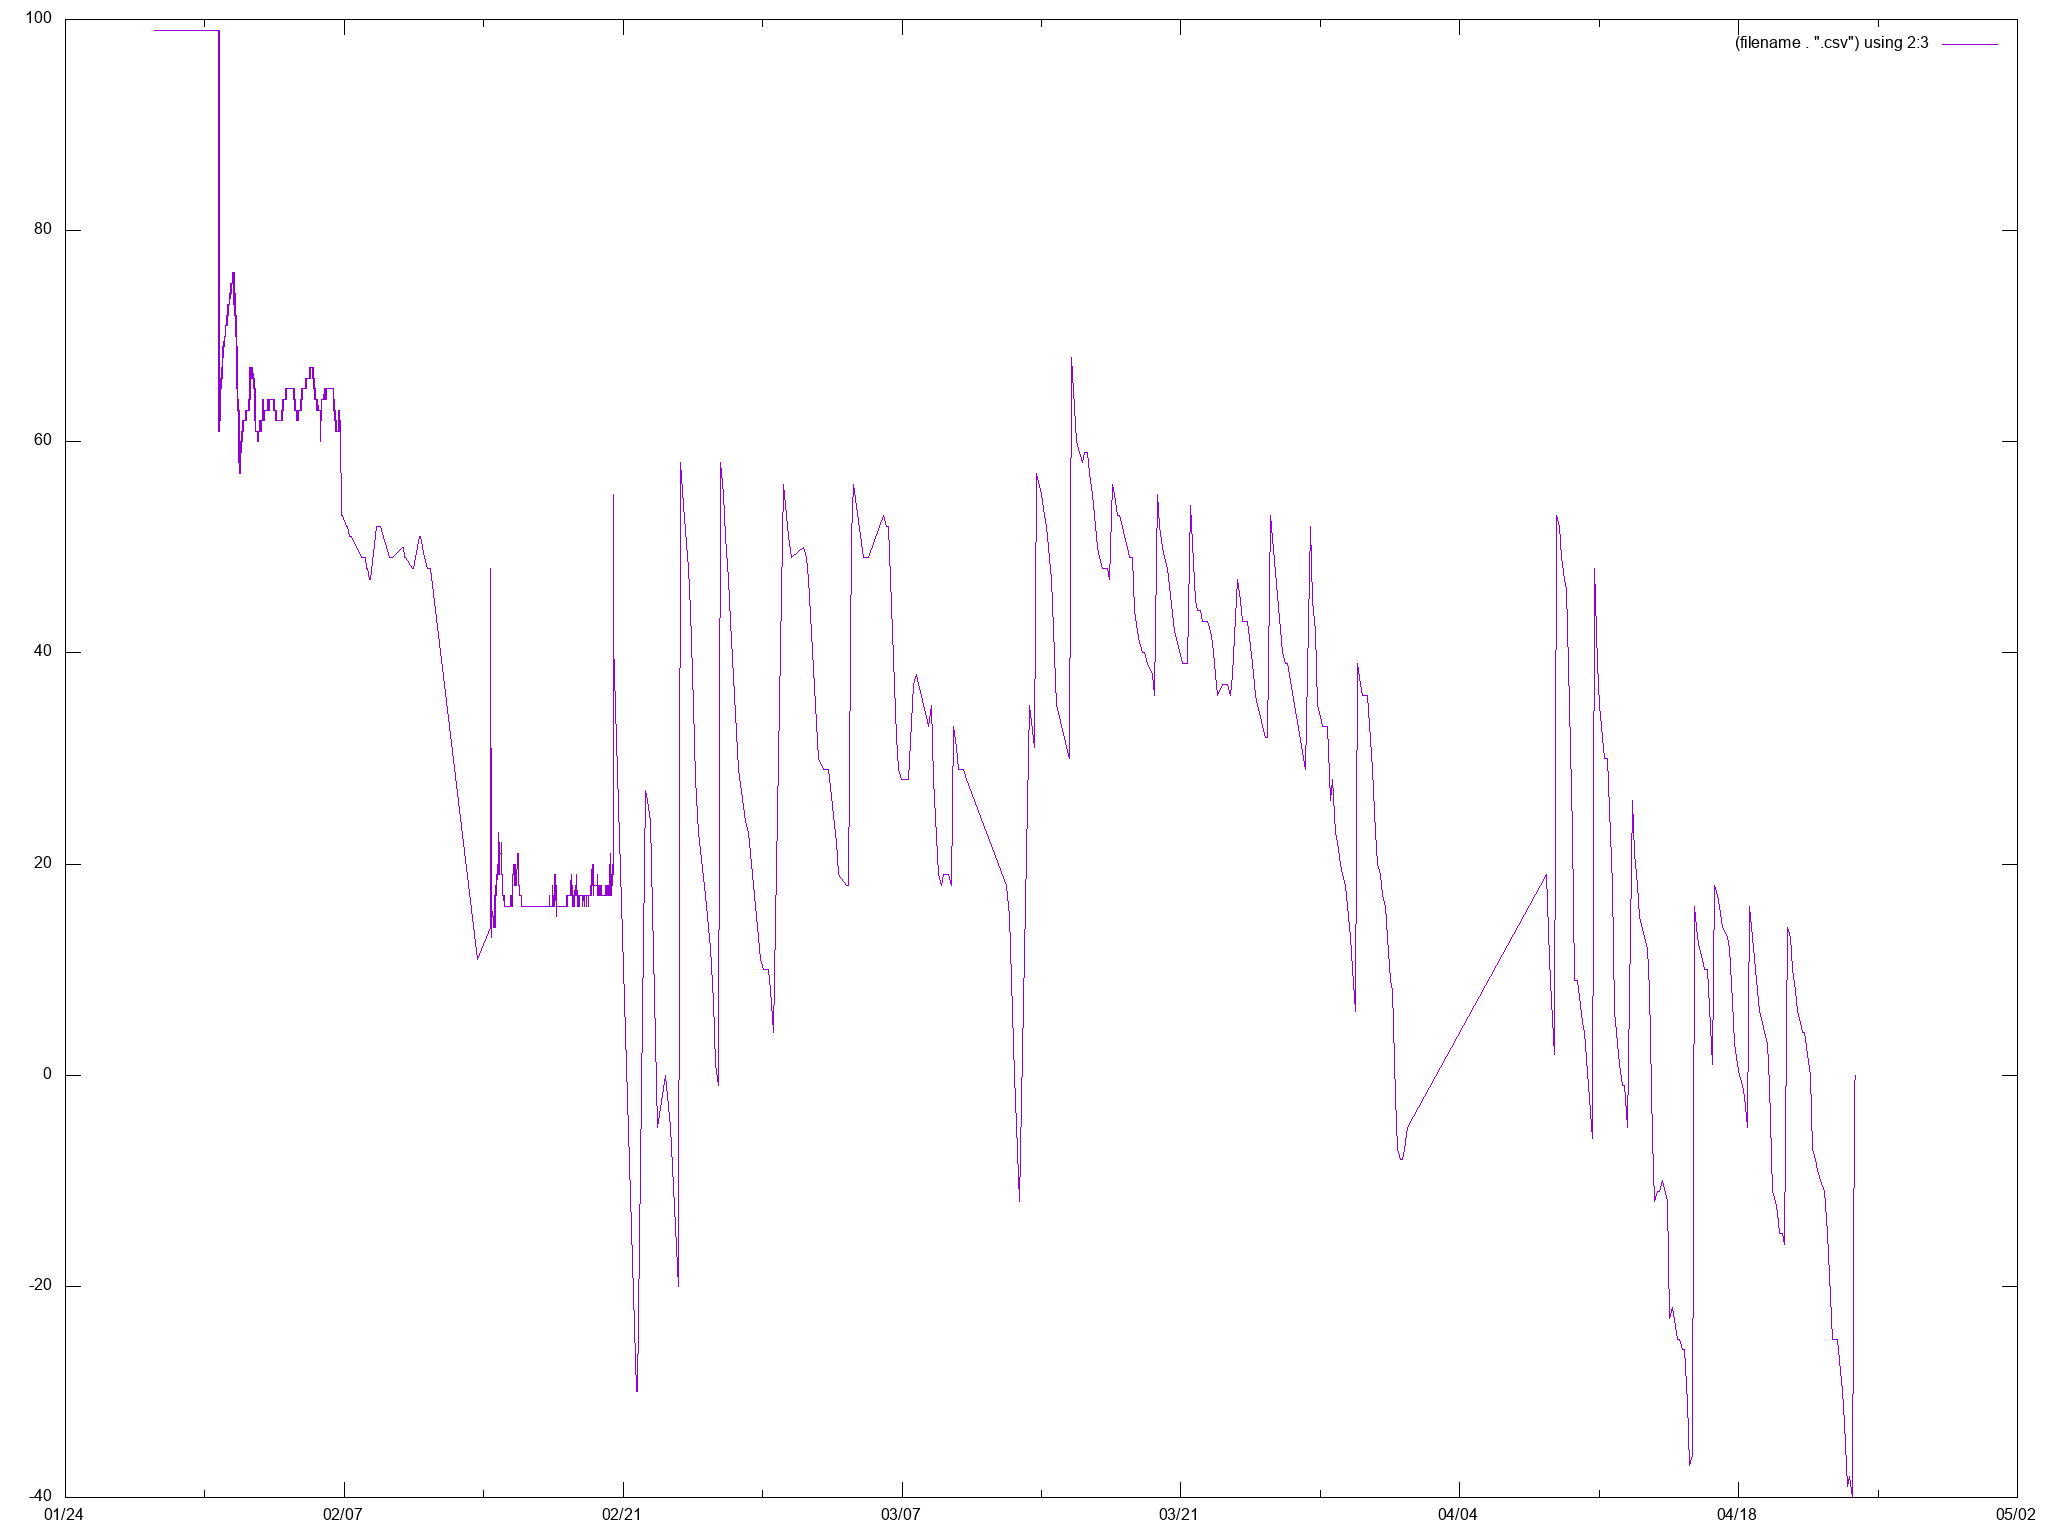

The data file committed next to this chart (first rows):
date_received, timestamp, value
2019-01-28T11:22:20.000Z, 2019-01-28T11:21:32.000Z, 99
2019-01-28T15:44:36.000Z, 2019-01-28T15:44:32.000Z, 99
2019-01-28T15:50:02.000Z, 2019-01-28T15:49:57.000Z, 99
2019-01-28T16:05:55.000Z, 2019-01-28T16:05:50.000Z, 99
2019-01-28T16:27:14.000Z, 2019-01-28T16:27:09.000Z, 99
2019-01-28T16:37:56.000Z, 2019-01-28T16:37:52.000Z, 99
2019-01-28T16:53:56.000Z, 2019-01-28T16:53:52.000Z, 99
2019-01-28T16:59:13.000Z, 2019-01-28T16:59:09.000Z, 99
2019-01-28T17:20:29.000Z, 2019-01-28T17:20:25.000Z, 99
2019-01-28T17:25:54.000Z, 2019-01-28T17:25:49.000Z, 99
2019-01-28T17:36:44.000Z, 2019-01-28T17:36:39.000Z, 99
2019-01-28T17:42:00.000Z, 2019-01-28T17:41:56.000Z, 99
2019-01-28T19:07:21.000Z, 2019-01-28T19:07:17.000Z, 99
2019-01-28T19:23:24.000Z, 2019-01-28T19:23:20.000Z, 99
2019-01-28T20:00:53.000Z, 2019-01-28T20:00:44.000Z, 99
2019-01-29T13:36:11.000Z, 2019-01-29T13:36:04.000Z, 99
2019-01-29T13:41:26.000Z, 2019-01-29T13:41:21.000Z, 99
2019-01-29T16:53:40.000Z, 2019-01-29T16:53:35.000Z, 99
2019-01-29T17:04:29.000Z, 2019-01-29T17:04:24.000Z, 99
2019-01-29T17:52:50.000Z, 2019-01-29T17:52:35.000Z, 99
2019-01-29T18:03:44.000Z, 2019-01-29T18:03:25.000Z, 99
2019-01-29T18:14:04.000Z, 2019-01-29T18:13:59.000Z, 99
2019-01-29T21:04:56.000Z, 2019-01-29T21:04:51.000Z, 99
2019-01-29T21:10:22.000Z, 2019-01-29T21:10:16.000Z, 99
2019-01-29T21:21:17.000Z, 2019-01-29T21:21:07.000Z, 99
2019-01-29T21:26:37.000Z, 2019-01-29T21:26:32.000Z, 99
2019-01-30T03:24:39.000Z, 2019-01-30T03:24:35.000Z, 99
2019-01-30T04:18:38.000Z, 2019-01-30T04:18:34.000Z, 99
2019-01-30T04:29:12.000Z, 2019-01-30T04:29:08.000Z, 99
2019-01-30T05:11:45.000Z, 2019-01-30T05:11:41.000Z, 99
2019-01-30T06:32:14.000Z, 2019-01-30T06:32:10.000Z, 99
2019-01-30T06:53:39.000Z, 2019-01-30T06:53:34.000Z, 99
2019-01-30T15:10:45.000Z, 2019-01-30T15:10:40.000Z, 99
2019-01-30T16:25:45.000Z, 2019-01-30T16:25:41.000Z, 99
2019-01-30T18:29:05.000Z, 2019-01-30T18:29:01.000Z, 99
2019-01-31T09:05:06.000Z, 2019-01-31T09:05:01.000Z, 99
2019-01-31T09:15:39.000Z, 2019-01-31T09:15:34.000Z, 99
2019-01-31T09:31:28.000Z, 2019-01-31T09:31:24.000Z, 99
2019-01-31T09:42:15.000Z, 2019-01-31T09:42:10.000Z, 99
2019-01-31T09:47:25.000Z, 2019-01-31T09:47:21.000Z, 99
2019-01-31T09:52:50.000Z, 2019-01-31T09:52:46.000Z, 99
2019-01-31T10:03:40.000Z, 2019-01-31T10:03:35.000Z, 99
2019-01-31T10:41:10.000Z, 2019-01-31T10:41:05.000Z, 99
2019-01-31T15:52:37.000Z, 2019-01-31T15:52:32.000Z, 99
2019-01-31T16:03:21.000Z, 2019-01-31T16:03:17.000Z, 99
2019-01-31T16:13:58.000Z, 2019-01-31T16:13:54.000Z, 99
2019-01-31T16:19:26.000Z, 2019-01-31T16:19:20.000Z, 99
2019-01-31T16:24:52.000Z, 2019-01-31T16:24:47.000Z, 99
2019-01-31T16:35:46.000Z, 2019-01-31T16:35:41.000Z, 99
2019-01-31T16:41:13.000Z, 2019-01-31T16:41:08.000Z, 99
2019-01-31T16:46:41.000Z, 2019-01-31T16:46:36.000Z, 61
2019-01-31T16:52:00.000Z, 2019-01-31T16:51:56.000Z, 62
2019-01-31T16:57:21.000Z, 2019-01-31T16:57:16.000Z, 62
2019-01-31T17:02:40.000Z, 2019-01-31T17:02:36.000Z, 63
2019-01-31T17:08:08.000Z, 2019-01-31T17:08:03.000Z, 63
2019-01-31T17:13:36.000Z, 2019-01-31T17:13:31.000Z, 63
2019-01-31T17:18:55.000Z, 2019-01-31T17:18:50.000Z, 62
2019-01-31T16:19:25.000Z, 2019-01-31T17:19:20.609Z, 99
2019-01-31T17:24:14.000Z, 2019-01-31T17:24:09.000Z, 62
2019-01-31T16:24:52.000Z, 2019-01-31T17:24:47.317Z, 99
... 6,000 more rows
